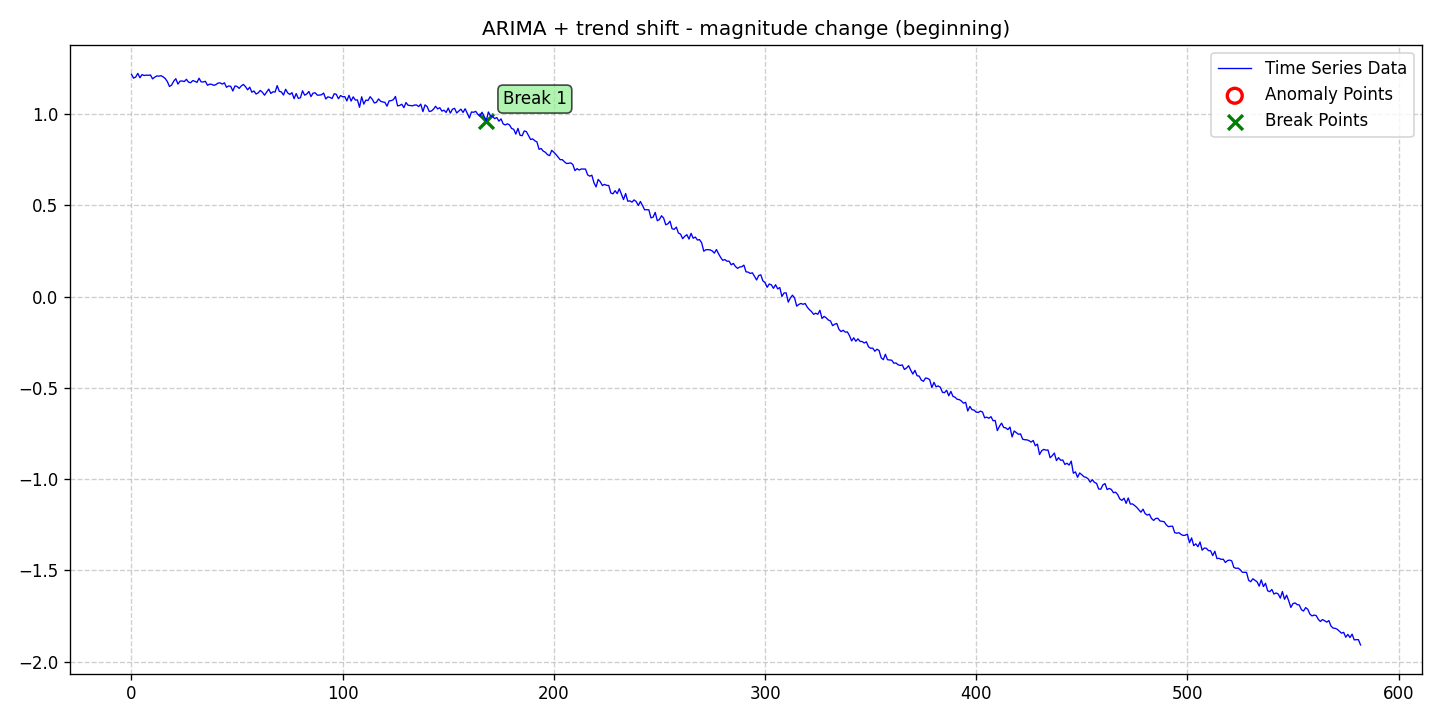

The file beside this chart, header and first rows:
date, data, stationary, det_lin_up, det_lin_down, det_quad, det_cubic, det_exp, det_damped, stoc_trend, volatility, single_seas, multiple_seas, point_anom_single, point_anom_multi, collect_anom, context_anom, mean_shift, var_shift, trend_shift, point_anom_count, point_anom_location, point_anom_point, collect_anom_count
2020-01-01, 1.218, 0, 0, 0, 0, 0, 0, 0, 1, 0, 0, 0, 0, 0, 0, 0, 0, 0, 1, 0, none, , 0
2020-01-02, 1.197, 0, 0, 0, 0, 0, 0, 0, 1, 0, 0, 0, 0, 0, 0, 0, 0, 0, 1, 0, none, , 0
2020-01-03, 1.203, 0, 0, 0, 0, 0, 0, 0, 1, 0, 0, 0, 0, 0, 0, 0, 0, 0, 1, 0, none, , 0
2020-01-04, 1.223, 0, 0, 0, 0, 0, 0, 0, 1, 0, 0, 0, 0, 0, 0, 0, 0, 0, 1, 0, none, , 0
2020-01-05, 1.199, 0, 0, 0, 0, 0, 0, 0, 1, 0, 0, 0, 0, 0, 0, 0, 0, 0, 1, 0, none, , 0
2020-01-06, 1.216, 0, 0, 0, 0, 0, 0, 0, 1, 0, 0, 0, 0, 0, 0, 0, 0, 0, 1, 0, none, , 0
2020-01-07, 1.211, 0, 0, 0, 0, 0, 0, 0, 1, 0, 0, 0, 0, 0, 0, 0, 0, 0, 1, 0, none, , 0
2020-01-08, 1.213, 0, 0, 0, 0, 0, 0, 0, 1, 0, 0, 0, 0, 0, 0, 0, 0, 0, 1, 0, none, , 0
2020-01-09, 1.212, 0, 0, 0, 0, 0, 0, 0, 1, 0, 0, 0, 0, 0, 0, 0, 0, 0, 1, 0, none, , 0
2020-01-10, 1.214, 0, 0, 0, 0, 0, 0, 0, 1, 0, 0, 0, 0, 0, 0, 0, 0, 0, 1, 0, none, , 0
2020-01-11, 1.193, 0, 0, 0, 0, 0, 0, 0, 1, 0, 0, 0, 0, 0, 0, 0, 0, 0, 1, 0, none, , 0
2020-01-12, 1.202, 0, 0, 0, 0, 0, 0, 0, 1, 0, 0, 0, 0, 0, 0, 0, 0, 0, 1, 0, none, , 0
2020-01-13, 1.209, 0, 0, 0, 0, 0, 0, 0, 1, 0, 0, 0, 0, 0, 0, 0, 0, 0, 1, 0, none, , 0
2020-01-14, 1.208, 0, 0, 0, 0, 0, 0, 0, 1, 0, 0, 0, 0, 0, 0, 0, 0, 0, 1, 0, none, , 0
2020-01-15, 1.21, 0, 0, 0, 0, 0, 0, 0, 1, 0, 0, 0, 0, 0, 0, 0, 0, 0, 1, 0, none, , 0
2020-01-16, 1.204, 0, 0, 0, 0, 0, 0, 0, 1, 0, 0, 0, 0, 0, 0, 0, 0, 0, 1, 0, none, , 0
2020-01-17, 1.195, 0, 0, 0, 0, 0, 0, 0, 1, 0, 0, 0, 0, 0, 0, 0, 0, 0, 1, 0, none, , 0
2020-01-18, 1.178, 0, 0, 0, 0, 0, 0, 0, 1, 0, 0, 0, 0, 0, 0, 0, 0, 0, 1, 0, none, , 0
2020-01-19, 1.151, 0, 0, 0, 0, 0, 0, 0, 1, 0, 0, 0, 0, 0, 0, 0, 0, 0, 1, 0, none, , 0
2020-01-20, 1.159, 0, 0, 0, 0, 0, 0, 0, 1, 0, 0, 0, 0, 0, 0, 0, 0, 0, 1, 0, none, , 0
2020-01-21, 1.18, 0, 0, 0, 0, 0, 0, 0, 1, 0, 0, 0, 0, 0, 0, 0, 0, 0, 1, 0, none, , 0
2020-01-22, 1.194, 0, 0, 0, 0, 0, 0, 0, 1, 0, 0, 0, 0, 0, 0, 0, 0, 0, 1, 0, none, , 0
2020-01-23, 1.164, 0, 0, 0, 0, 0, 0, 0, 1, 0, 0, 0, 0, 0, 0, 0, 0, 0, 1, 0, none, , 0
2020-01-24, 1.181, 0, 0, 0, 0, 0, 0, 0, 1, 0, 0, 0, 0, 0, 0, 0, 0, 0, 1, 0, none, , 0
2020-01-25, 1.181, 0, 0, 0, 0, 0, 0, 0, 1, 0, 0, 0, 0, 0, 0, 0, 0, 0, 1, 0, none, , 0
2020-01-26, 1.178, 0, 0, 0, 0, 0, 0, 0, 1, 0, 0, 0, 0, 0, 0, 0, 0, 0, 1, 0, none, , 0
2020-01-27, 1.191, 0, 0, 0, 0, 0, 0, 0, 1, 0, 0, 0, 0, 0, 0, 0, 0, 0, 1, 0, none, , 0
2020-01-28, 1.175, 0, 0, 0, 0, 0, 0, 0, 1, 0, 0, 0, 0, 0, 0, 0, 0, 0, 1, 0, none, , 0
2020-01-29, 1.172, 0, 0, 0, 0, 0, 0, 0, 1, 0, 0, 0, 0, 0, 0, 0, 0, 0, 1, 0, none, , 0
2020-01-30, 1.183, 0, 0, 0, 0, 0, 0, 0, 1, 0, 0, 0, 0, 0, 0, 0, 0, 0, 1, 0, none, , 0
2020-01-31, 1.18, 0, 0, 0, 0, 0, 0, 0, 1, 0, 0, 0, 0, 0, 0, 0, 0, 0, 1, 0, none, , 0
2020-02-01, 1.173, 0, 0, 0, 0, 0, 0, 0, 1, 0, 0, 0, 0, 0, 0, 0, 0, 0, 1, 0, none, , 0
2020-02-02, 1.196, 0, 0, 0, 0, 0, 0, 0, 1, 0, 0, 0, 0, 0, 0, 0, 0, 0, 1, 0, none, , 0
2020-02-03, 1.176, 0, 0, 0, 0, 0, 0, 0, 1, 0, 0, 0, 0, 0, 0, 0, 0, 0, 1, 0, none, , 0
2020-02-04, 1.176, 0, 0, 0, 0, 0, 0, 0, 1, 0, 0, 0, 0, 0, 0, 0, 0, 0, 1, 0, none, , 0
2020-02-05, 1.179, 0, 0, 0, 0, 0, 0, 0, 1, 0, 0, 0, 0, 0, 0, 0, 0, 0, 1, 0, none, , 0
2020-02-06, 1.158, 0, 0, 0, 0, 0, 0, 0, 1, 0, 0, 0, 0, 0, 0, 0, 0, 0, 1, 0, none, , 0
2020-02-07, 1.164, 0, 0, 0, 0, 0, 0, 0, 1, 0, 0, 0, 0, 0, 0, 0, 0, 0, 1, 0, none, , 0
2020-02-08, 1.163, 0, 0, 0, 0, 0, 0, 0, 1, 0, 0, 0, 0, 0, 0, 0, 0, 0, 1, 0, none, , 0
2020-02-09, 1.157, 0, 0, 0, 0, 0, 0, 0, 1, 0, 0, 0, 0, 0, 0, 0, 0, 0, 1, 0, none, , 0
2020-02-10, 1.162, 0, 0, 0, 0, 0, 0, 0, 1, 0, 0, 0, 0, 0, 0, 0, 0, 0, 1, 0, none, , 0
2020-02-11, 1.17, 0, 0, 0, 0, 0, 0, 0, 1, 0, 0, 0, 0, 0, 0, 0, 0, 0, 1, 0, none, , 0
2020-02-12, 1.171, 0, 0, 0, 0, 0, 0, 0, 1, 0, 0, 0, 0, 0, 0, 0, 0, 0, 1, 0, none, , 0
2020-02-13, 1.164, 0, 0, 0, 0, 0, 0, 0, 1, 0, 0, 0, 0, 0, 0, 0, 0, 0, 1, 0, none, , 0
2020-02-14, 1.171, 0, 0, 0, 0, 0, 0, 0, 1, 0, 0, 0, 0, 0, 0, 0, 0, 0, 1, 0, none, , 0
2020-02-15, 1.147, 0, 0, 0, 0, 0, 0, 0, 1, 0, 0, 0, 0, 0, 0, 0, 0, 0, 1, 0, none, , 0
2020-02-16, 1.154, 0, 0, 0, 0, 0, 0, 0, 1, 0, 0, 0, 0, 0, 0, 0, 0, 0, 1, 0, none, , 0
2020-02-17, 1.152, 0, 0, 0, 0, 0, 0, 0, 1, 0, 0, 0, 0, 0, 0, 0, 0, 0, 1, 0, none, , 0
2020-02-18, 1.127, 0, 0, 0, 0, 0, 0, 0, 1, 0, 0, 0, 0, 0, 0, 0, 0, 0, 1, 0, none, , 0
2020-02-19, 1.154, 0, 0, 0, 0, 0, 0, 0, 1, 0, 0, 0, 0, 0, 0, 0, 0, 0, 1, 0, none, , 0
2020-02-20, 1.151, 0, 0, 0, 0, 0, 0, 0, 1, 0, 0, 0, 0, 0, 0, 0, 0, 0, 1, 0, none, , 0
2020-02-21, 1.141, 0, 0, 0, 0, 0, 0, 0, 1, 0, 0, 0, 0, 0, 0, 0, 0, 0, 1, 0, none, , 0
2020-02-22, 1.154, 0, 0, 0, 0, 0, 0, 0, 1, 0, 0, 0, 0, 0, 0, 0, 0, 0, 1, 0, none, , 0
2020-02-23, 1.162, 0, 0, 0, 0, 0, 0, 0, 1, 0, 0, 0, 0, 0, 0, 0, 0, 0, 1, 0, none, , 0
2020-02-24, 1.15, 0, 0, 0, 0, 0, 0, 0, 1, 0, 0, 0, 0, 0, 0, 0, 0, 0, 1, 0, none, , 0
2020-02-25, 1.133, 0, 0, 0, 0, 0, 0, 0, 1, 0, 0, 0, 0, 0, 0, 0, 0, 0, 1, 0, none, , 0
2020-02-26, 1.147, 0, 0, 0, 0, 0, 0, 0, 1, 0, 0, 0, 0, 0, 0, 0, 0, 0, 1, 0, none, , 0
2020-02-27, 1.12, 0, 0, 0, 0, 0, 0, 0, 1, 0, 0, 0, 0, 0, 0, 0, 0, 0, 1, 0, none, , 0
2020-02-28, 1.126, 0, 0, 0, 0, 0, 0, 0, 1, 0, 0, 0, 0, 0, 0, 0, 0, 0, 1, 0, none, , 0
2020-02-29, 1.11, 0, 0, 0, 0, 0, 0, 0, 1, 0, 0, 0, 0, 0, 0, 0, 0, 0, 1, 0, none, , 0
... 523 more rows
